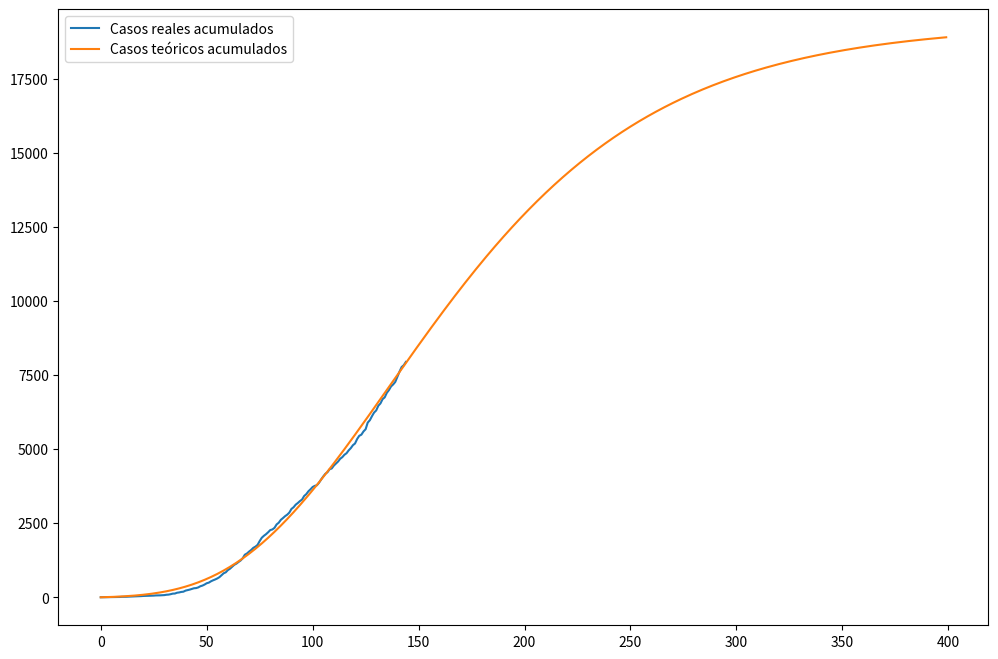

This chart was generated by the following Python code:
# -*- coding: utf-8 -*-
"""
Created on Tue Aug 18 23:04:36 2020

[redacted]
"""

import numpy as np
import matplotlib.pyplot as plt

dias=[];
ajuste=[];
ajuste_casos_diarios=[]
ajuste_acumulados=[];


datos_reales_diarios=[2,
         1,
         0,
         0,
         5,
         2,
         0,
         0,
         2,
         0,
         5,
         0,
         2,
         2,
         5,
         4,
         2,
         2,
         1,
         6,
         5,
         1,
         4,
         2,
         5,
         0,
         6,
         0,
         3,
         3,
         5,
         12,
         5,
         14,
         19,
         3,
         27,
         10,
         17,
         8,
         36,
         16,
         19,
         21,
         24,
         6,
         22,
         40,
         22,
         35,
         44,
         21,
         44,
         34,
         29,
         34,
         43,
         68,
         64,
         32,
         76,
         46,
         68,
         63,
         39,
         56,
         51,
         76,
         120,
         40,
         65,
         55,
         71,
         40,
         59,
         129,
         113,
         66,
         54,
         65,
         74,
         21,
         54,
         115,
         58,
         98,
         59,
         64,
         51,
         70,
         123,
         57,
         87,
         56,
         65,
         52,
         120,
         62,
         97,
         68,
         77,
         38,
         20,
         84,
         111,
         102,
         90,
         55,
         98,
         27,
         97,
         69,
         68,
         93,
         55,
         81,
         52,
         96,
         75,
         99,
         58,
         151,
         109,
         38,
         109,
         74,
         225,
         80,
         136,
         123,
         71,
         159,
         77,
         144,
         61,
         152,
         93,
         124,
         67,
         86,
         171,
         176,
         155,
         61,
         111,
         158,
         45,
         159,
         110,
         186,
         126,
         96,
         126]


reales_acumulados=[]
t=[]
ac=0;
for i in range (0, 145):
    dias.append(i);
    ac=ac+datos_reales_diarios[i];
    reales_acumulados.append(ac)
for i in range (0, 400):
    t.append(i)
    #ajuste_casos_diarios.append(((-510.05953*np.exp(-np.exp(-0.05260*(i-38.02783))))*(-0.05260*np.exp(-0.05260*(i-38.02783)))))
    ajuste_casos_diarios.append(((-19370*np.exp(-np.exp(-.01426*(i-136.6))))*(-.01426*np.exp(-.01426*(i-136.6)))))

ac=0
for i in range(0,len(ajuste_casos_diarios)):
    ac=ac+ajuste_casos_diarios[i]
    ajuste_acumulados.append(ac)

plt.figure(figsize=(12,8))
#Graficar reales y teoricos (se debe ajustar el rango del ciclo a 153)
plt.plot(dias,reales_acumulados,t,ajuste_acumulados)

plt.legend(['Casos reales acumulados','Casos teóricos acumulados'])
